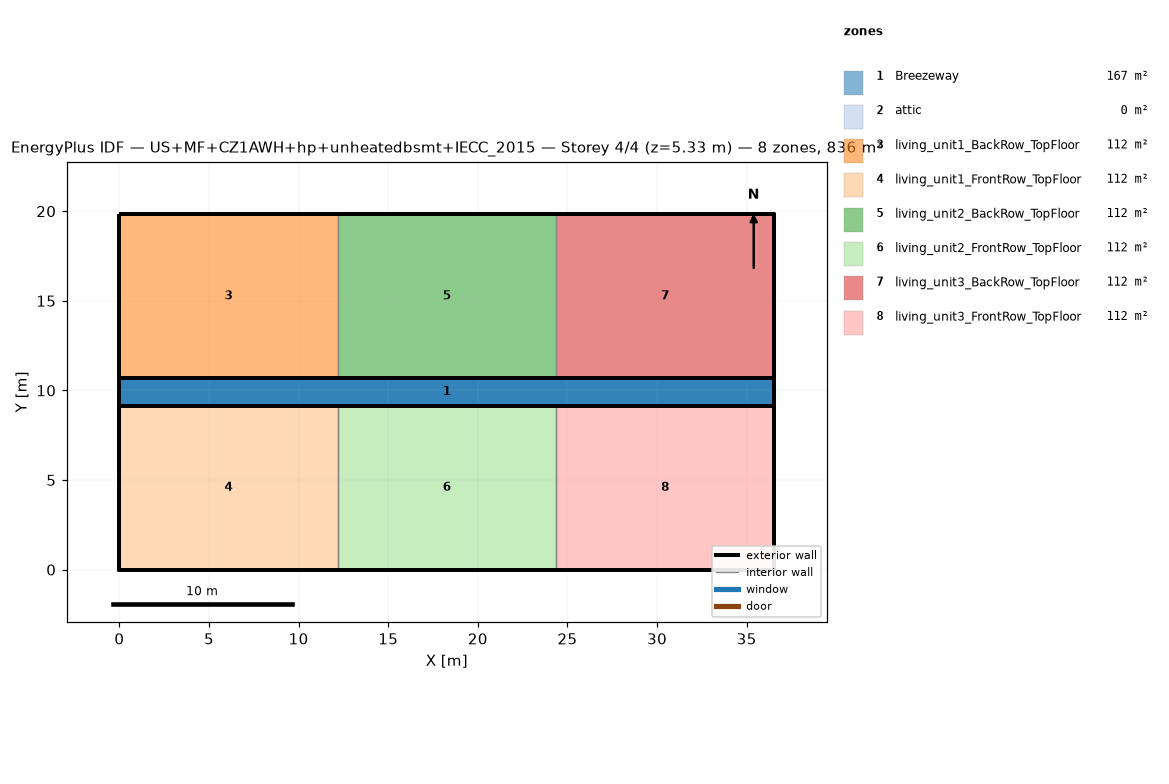
=== STOREY PLAN SPEC (per zone: floor XY polygon, exterior-wall plan segments, windows/doors) ===
zone 1: Breezeway  (167.0 m²)
  floor: (36.54, 9.16) (0.00, 9.16) (0.00, 10.68) (36.54, 10.68)
  floor: (36.54, 9.16) (0.00, 9.16) (0.00, 10.68) (36.54, 10.68)
  floor: (36.54, 9.16) (0.00, 9.16) (0.00, 10.68) (36.54, 10.68)
zone 2: attic  (0.0 m²)
  exterior wall: (36.54, 0.00) – (36.54, 19.84) – (36.54, 9.92)  [29.8 m]
  exterior wall: (0.00, 19.84) – (0.00, 0.00) – (0.00, 9.92)  [29.8 m]
zone 3: living_unit1_BackRow_TopFloor  (111.5 m²)
  floor: (12.18, 10.68) (0.00, 10.68) (0.00, 19.84) (12.18, 19.84)
  exterior wall: (12.18, 19.84) – (0.00, 19.84)  [12.2 m]
  exterior wall: (0.00, 19.84) – (0.00, 10.68)  [9.2 m]
  exterior wall: (0.00, 10.68) – (12.18, 10.68)  [12.2 m]
  interior walls: 1
zone 4: living_unit1_FrontRow_TopFloor  (111.5 m²)
  floor: (12.18, 0.00) (0.00, 0.00) (0.00, 9.16) (12.18, 9.16)
  exterior wall: (0.00, 0.00) – (12.18, 0.00)  [12.2 m]
  exterior wall: (0.00, 9.16) – (0.00, 0.00)  [9.2 m]
  exterior wall: (12.18, 9.16) – (0.00, 9.16)  [12.2 m]
  interior walls: 1
zone 5: living_unit2_BackRow_TopFloor  (111.5 m²)
  floor: (24.36, 10.68) (12.18, 10.68) (12.18, 19.84) (24.36, 19.84)
  exterior wall: (12.18, 10.68) – (24.36, 10.68)  [12.2 m]
  exterior wall: (24.36, 19.84) – (12.18, 19.84)  [12.2 m]
  interior walls: 2
zone 6: living_unit2_FrontRow_TopFloor  (111.5 m²)
  floor: (24.36, 0.00) (12.18, 0.00) (12.18, 9.16) (24.36, 9.16)
  exterior wall: (12.18, 0.00) – (24.36, 0.00)  [12.2 m]
  exterior wall: (24.36, 9.16) – (12.18, 9.16)  [12.2 m]
  interior walls: 2
zone 7: living_unit3_BackRow_TopFloor  (111.5 m²)
  floor: (36.54, 10.68) (24.36, 10.68) (24.36, 19.84) (36.54, 19.84)
  exterior wall: (36.54, 10.68) – (36.54, 19.84)  [9.2 m]
  exterior wall: (36.54, 19.84) – (24.36, 19.84)  [12.2 m]
  exterior wall: (24.36, 10.68) – (36.54, 10.68)  [12.2 m]
  interior walls: 1
zone 8: living_unit3_FrontRow_TopFloor  (111.5 m²)
  floor: (36.54, 0.00) (24.36, 0.00) (24.36, 9.16) (36.54, 9.16)
  exterior wall: (24.36, 0.00) – (36.54, 0.00)  [12.2 m]
  exterior wall: (36.54, 0.00) – (36.54, 9.16)  [9.2 m]
  exterior wall: (36.54, 9.16) – (24.36, 9.16)  [12.2 m]
  interior walls: 1

=== DERIVED (storey summary) ===
Building: US+MF+CZ1AWH+hp+unheatedbsmt+IECC_2015
Storey: 4 of 4  (floor level z = 5.33 m)
Storey gross floor area: 836.2 m²
Zones on this storey: 8
  - Breezeway: floor 167.0 m²
  - attic: floor 0.0 m²; exterior wall 59.5 m (81.9 m²); WWR 0.0%
  - living_unit1_BackRow_TopFloor: floor 111.5 m²; exterior wall 33.5 m (86.9 m²); WWR 0.0%
  - living_unit1_FrontRow_TopFloor: floor 111.5 m²; exterior wall 33.5 m (86.9 m²); WWR 0.0%
  - living_unit2_BackRow_TopFloor: floor 111.5 m²; exterior wall 24.4 m (63.1 m²); WWR 0.0%
  - living_unit2_FrontRow_TopFloor: floor 111.5 m²; exterior wall 24.4 m (63.1 m²); WWR 0.0%
  - living_unit3_BackRow_TopFloor: floor 111.5 m²; exterior wall 33.5 m (86.9 m²); WWR 0.0%
  - living_unit3_FrontRow_TopFloor: floor 111.5 m²; exterior wall 33.5 m (86.9 m²); WWR 0.0%
Zone adjacency (shared interzone walls):
  - living_unit1_BackRow_TopFloor ↔ living_unit2_BackRow_TopFloor
  - living_unit1_FrontRow_TopFloor ↔ living_unit2_FrontRow_TopFloor
  - living_unit2_BackRow_TopFloor ↔ living_unit3_BackRow_TopFloor
  - living_unit2_FrontRow_TopFloor ↔ living_unit3_FrontRow_TopFloor